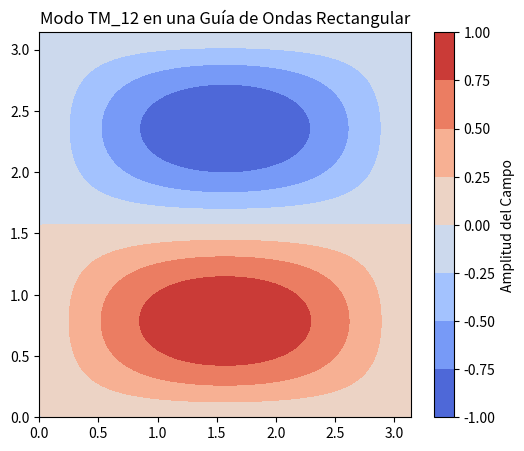

Write Python code to recreate this figure.
%matplotlib inline
import numpy as np
import matplotlib.pyplot as plt

x = np.linspace(0, np.pi, 100)
y = np.linspace(0, np.pi, 100)
X, Y = np.meshgrid(x, y)
E_z = np.sin(X) * np.sin(2*Y)

plt.figure(figsize=(6,5))
plt.contourf(X, Y, E_z, cmap='coolwarm')
plt.title('Modo TM_12 en una Guía de Ondas Rectangular')
plt.colorbar(label='Amplitud del Campo')
plt.show()
